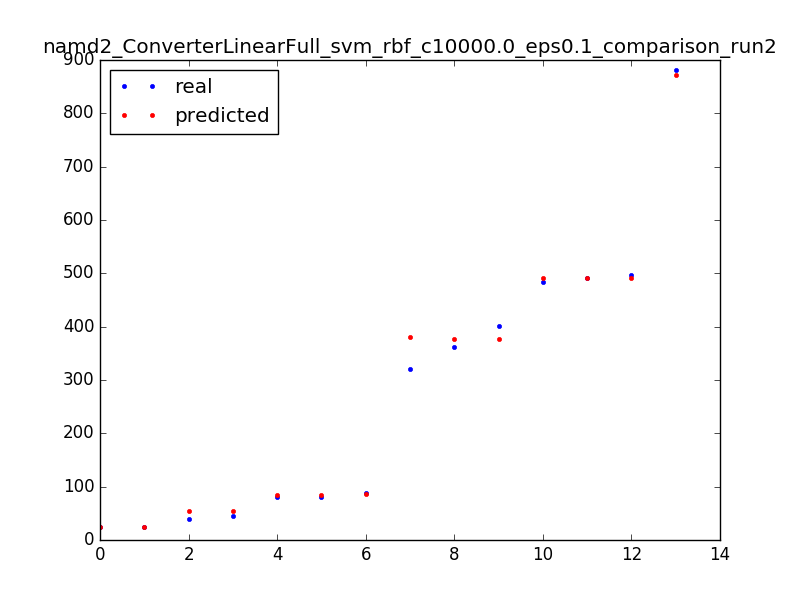

Values plotted in this chart, from the file beside it:
25.0, 25.1
882.0, 872.1
483.0, 492.1
80.0, 85.1
497.0, 492.1
45.0, 53.9
321.0, 381.1
25.0, 25.1
491.0, 492.1
40.0, 53.9
88.0, 86.1
361.0, 376.1
402.0, 376.1
80.0, 85.1
